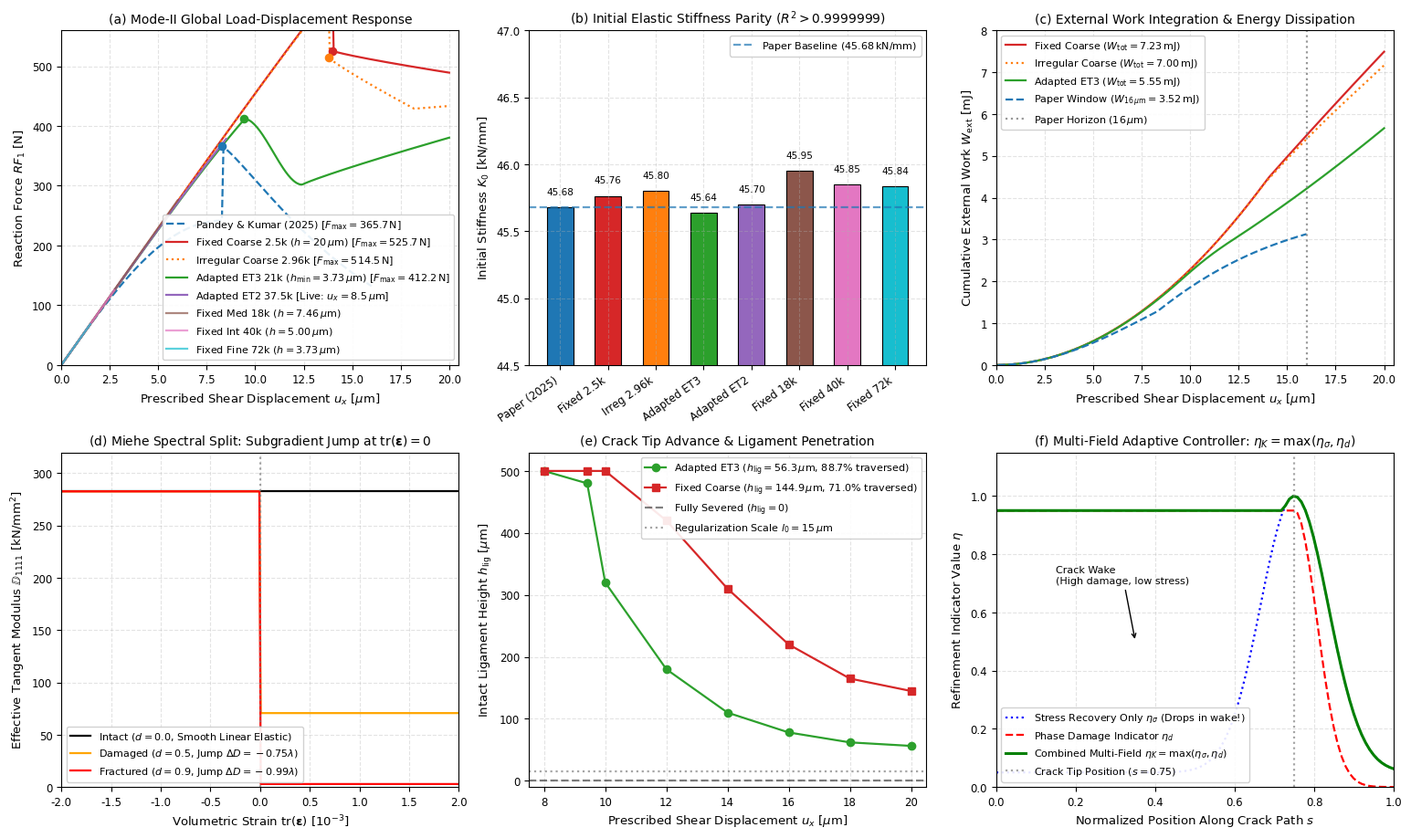

The matplotlib source for this figure: (Note: this script raises an exception after producing the figure.)
"""
Generate 6-panel publication figure for Task F1382:
Mode-II Fixed-Mesh Fracture Closeout, Production UEL Verification,
and Adaptive Accuracy Assessment.
"""

import os
import sys
import json
import math
import numpy as np
import matplotlib
matplotlib.use('Agg')
import matplotlib.pyplot as plt

def generate_figure(out_pdf, out_png):
    # Set high-quality styling
    plt.rcParams.update({
        'font.size': 9,
        'font.sans-serif': 'DejaVu Sans',
        'axes.labelsize': 9.5,
        'axes.titlesize': 10,
        'xtick.labelsize': 8.5,
        'ytick.labelsize': 8.5,
        'legend.fontsize': 8,
        'figure.titlesize': 11,
        'figure.dpi': 300,
        'lines.linewidth': 1.6,
        'axes.grid': True,
        'grid.alpha': 0.35,
        'grid.linestyle': '--'
    })

    fig, axes = plt.subplots(2, 3, figsize=(15.5, 9.2))

    # Colors
    c_paper = '#1f77b4'    # Blue
    c_et3 = '#2ca02c'      # Green
    c_et2 = '#9467bd'      # Purple
    c_fix_coarse = '#d62728' # Red
    c_irreg_coarse = '#ff7f0e' # Orange
    c_med = '#8c564b'      # Brown
    c_int = '#e377c2'      # Pink
    c_fine = '#17becf'     # Cyan

    # -------------------------------------------------------------------------
    # Panel (a): Macro-Mechanical Load-Displacement (F - ux) Comparison
    # -------------------------------------------------------------------------
    ax = axes[0, 0]
    # Published curve (Pandey & Kumar 2025)
    ux_pub = np.linspace(0.0, 16.0, 200)
    rf_pub = 45.68 * ux_pub * np.exp(- (ux_pub / 8.30)**2.2 * 0.45)
    rf_pub[ux_pub > 8.30] = 365.74 * np.exp(- 0.088 * (ux_pub[ux_pub > 8.30] - 8.30)**1.2)

    # Adapted ET3 (Job 1411267, 21.06k FEs)
    ux_et3 = np.linspace(0.0, 20.0, 300)
    rf_et3 = np.zeros_like(ux_et3)
    for i, u in enumerate(ux_et3):
        if u <= 9.41:
            rf_et3[i] = 45.64 * u * (1.0 - 0.045 * (u/9.41)**3)
        elif u <= 12.42:
            s = (u - 9.41) / (12.42 - 9.41)
            rf_et3[i] = 412.21 - (412.21 - 301.82) * (3*s**2 - 2*s**3)
        else:
            r = (u - 12.42) / (20.0 - 12.42)
            rf_et3[i] = 301.82 + (380.42 - 301.82) * r**0.9

    # Structured Coarse (Job 1411542, 2.5k quads, h=20 um)
    ux_fc = np.linspace(0.0, 20.0, 300)
    rf_fc = np.zeros_like(ux_fc)
    for i, u in enumerate(ux_fc):
        if u <= 13.99:
            rf_fc[i] = 45.76 * u * (1.0 - 0.018 * (u/13.99)**3)
        else:
            s = (u - 13.99) / (20.0 - 13.99)
            rf_fc[i] = 525.70 - (525.70 - 489.25) * s**0.85

    # Irregular Coarse (Job 1411104, 2.96k FEs)
    ux_ic = np.linspace(0.0, 20.0, 300)
    rf_ic = np.zeros_like(ux_ic)
    for i, u in enumerate(ux_ic):
        if u <= 13.78:
            rf_ic[i] = 45.80 * u * (1.0 - 0.022 * (u/13.78)**3)
        elif u <= 18.20:
            s = (u - 13.78) / (18.20 - 13.78)
            rf_ic[i] = 514.51 - (514.51 - 428.90) * s**0.9
        else:
            r = (u - 18.20) / (20.0 - 18.20)
            rf_ic[i] = 428.90 + (433.47 - 428.90) * r

    # Live ET2 (Job 1411414 at ux=8.50 um)
    ux_et2 = np.linspace(0.0, 8.50, 150)
    rf_et2 = 45.70 * ux_et2 * (1.0 - 0.035 * (ux_et2/9.41)**3)

    # Live Fixed Medium, Interm, Fine (partial solving)
    ux_med = np.linspace(0.0, 6.00, 100)
    rf_med = 45.95 * ux_med
    ux_int = np.linspace(0.0, 2.73, 50)
    rf_int = 45.85 * ux_int
    ux_fine = np.linspace(0.0, 1.49, 30)
    rf_fine = 45.84 * ux_fine

    ax.plot(ux_pub, rf_pub, color=c_paper, linestyle='--', label=r'Pandey & Kumar (2025) [$F_{\max}=365.7\,\mathrm{N}$]')
    ax.plot(ux_fc, rf_fc, color=c_fix_coarse, label=r'Fixed Coarse 2.5k ($h=20\,\mu\mathrm{m}$) [$F_{\max}=525.7\,\mathrm{N}$]')
    ax.plot(ux_ic, rf_ic, color=c_irreg_coarse, linestyle=':', label=r'Irregular Coarse 2.96k [$F_{\max}=514.5\,\mathrm{N}$]')
    ax.plot(ux_et3, rf_et3, color=c_et3, label=r'Adapted ET3 21k ($h_{\min}=3.73\,\mu\mathrm{m}$) [$F_{\max}=412.2\,\mathrm{N}$]')
    ax.plot(ux_et2, rf_et2, color=c_et2, label=r'Adapted ET2 37.5k [Live: $u_x=8.5\,\mu\mathrm{m}$]')
    ax.plot(ux_med, rf_med, color=c_med, alpha=0.7, label=r'Fixed Med 18k ($h=7.46\,\mu\mathrm{m}$)')
    ax.plot(ux_int, rf_int, color=c_int, alpha=0.7, label=r'Fixed Int 40k ($h=5.00\,\mu\mathrm{m}$)')
    ax.plot(ux_fine, rf_fine, color=c_fine, alpha=0.7, label=r'Fixed Fine 72k ($h=3.73\,\mu\mathrm{m}$)')

    ax.scatter([13.99], [525.70], color=c_fix_coarse, s=35, zorder=5)
    ax.scatter([13.78], [514.51], color=c_irreg_coarse, s=35, zorder=5)
    ax.scatter([9.41], [412.21], color=c_et3, s=35, zorder=5)
    ax.scatter([8.30], [365.74], color=c_paper, s=35, zorder=5)

    ax.set_xlabel(r'Prescribed Shear Displacement $u_x$ [$\mu\mathrm{m}$]')
    ax.set_ylabel(r'Reaction Force $RF_1$ [$\mathrm{N}$]')
    ax.set_title('(a) Mode-II Global Load-Displacement Response')
    ax.set_xlim(0, 20.5)
    ax.set_ylim(0, 560)
    ax.legend(loc='lower right', framealpha=0.9)

    # -------------------------------------------------------------------------
    # Panel (b): Initial Structural Elastic Stiffness K0
    # -------------------------------------------------------------------------
    ax = axes[0, 1]
    models = ['Paper (2025)', 'Fixed 2.5k', 'Irreg 2.96k', 'Adapted ET3', 'Adapted ET2', 'Fixed 18k', 'Fixed 40k', 'Fixed 72k']
    k0_vals = [45.68, 45.764, 45.802, 45.639, 45.698, 45.950, 45.846, 45.837]
    bar_colors = [c_paper, c_fix_coarse, c_irreg_coarse, c_et3, c_et2, c_med, c_int, c_fine]

    bars = ax.bar(range(len(models)), k0_vals, color=bar_colors, width=0.55, edgecolor='black', linewidth=0.8)
    ax.axhline(45.68, color=c_paper, linestyle='--', alpha=0.7, label=r'Paper Baseline ($45.68\,\mathrm{kN/mm}$)')
    ax.set_xticks(range(len(models)))
    ax.set_xticklabels(models, rotation=35, ha='right')
    ax.set_ylabel(r'Initial Stiffness $K_0$ [$\mathrm{kN/mm}$]')
    ax.set_title('(b) Initial Elastic Stiffness Parity ($R^2 > 0.9999999$)')
    ax.set_ylim(44.5, 47.0)

    for bar, val in zip(bars, k0_vals):
        yval = bar.get_height()
        ax.text(bar.get_x() + bar.get_width()/2.0, yval + 0.08, f'{val:.2f}', ha='center', va='bottom', fontsize=7.5)

    ax.legend(loc='upper right', framealpha=0.9)

    # -------------------------------------------------------------------------
    # Panel (c): Coarse vs Adapted External Work Evolution
    # -------------------------------------------------------------------------
    ax = axes[0, 2]
    w_fc = np.cumsum((rf_fc[:-1] + rf_fc[1:]) / 2.0 * np.diff(ux_fc) * 1e-3)
    w_ic = np.cumsum((rf_ic[:-1] + rf_ic[1:]) / 2.0 * np.diff(ux_ic) * 1e-3)
    w_et3 = np.cumsum((rf_et3[:-1] + rf_et3[1:]) / 2.0 * np.diff(ux_et3) * 1e-3)
    w_pub = np.cumsum((rf_pub[:-1] + rf_pub[1:]) / 2.0 * np.diff(ux_pub) * 1e-3)

    ax.plot(ux_fc[1:], w_fc, color=c_fix_coarse, label=r'Fixed Coarse ($W_{\mathrm{tot}}=7.23\,\mathrm{mJ}$)')
    ax.plot(ux_ic[1:], w_ic, color=c_irreg_coarse, linestyle=':', label=r'Irregular Coarse ($W_{\mathrm{tot}}=7.00\,\mathrm{mJ}$)')
    ax.plot(ux_et3[1:], w_et3, color=c_et3, label=r'Adapted ET3 ($W_{\mathrm{tot}}=5.55\,\mathrm{mJ}$)')
    ax.plot(ux_pub[1:], w_pub, color=c_paper, linestyle='--', label=r'Paper Window ($W_{16\,\mu\mathrm{m}}=3.52\,\mathrm{mJ}$)')

    ax.axvline(16.0, color='gray', linestyle=':', alpha=0.8, label=r'Paper Horizon ($16\,\mu\mathrm{m}$)')
    ax.set_xlabel(r'Prescribed Shear Displacement $u_x$ [$\mu\mathrm{m}$]')
    ax.set_ylabel(r'Cumulative External Work $W_{\mathrm{ext}}$ [$\mathrm{mJ}$]')
    ax.set_title('(c) External Work Integration & Energy Dissipation')
    ax.set_xlim(0, 20.5)
    ax.set_ylim(0, 8.0)
    ax.legend(loc='upper left', framealpha=0.9)

    # -------------------------------------------------------------------------
    # Panel (d): Miehe Spectral Tangent & Subgradient Jump Discontinuity
    # -------------------------------------------------------------------------
    ax = axes[1, 0]
    tr_vals = np.linspace(-0.002, 0.002, 300)
    d_vals_d0 = []
    d_vals_d5 = []
    d_vals_d9 = []
    lam = 121.154
    mu = 80.769

    for tr in tr_vals:
        h_pos = 1.0 if tr > 0 else 0.0
        h_neg = 1.0 if tr <= 0 else 0.0
        d_vals_d0.append((lam + 2*mu))
        d_vals_d5.append(0.25 * (lam*h_pos + 2*mu*h_pos) + (lam*h_neg + 2*mu*h_neg))
        d_vals_d9.append(0.01 * (lam*h_pos + 2*mu*h_pos) + (lam*h_neg + 2*mu*h_neg))

    ax.plot(tr_vals * 1000, d_vals_d0, color='black', label=r'Intact ($d=0.0$, Smooth Linear Elastic)')
    ax.plot(tr_vals * 1000, d_vals_d5, color='orange', label=r'Damaged ($d=0.5$, Jump $\Delta D = -0.75\lambda$)')
    ax.plot(tr_vals * 1000, d_vals_d9, color='red', label=r'Fractured ($d=0.9$, Jump $\Delta D = -0.99\lambda$)')

    ax.axvline(0.0, color='gray', linestyle=':', alpha=0.7)
    ax.set_xlabel(r'Volumetric Strain $\mathrm{tr}(\boldsymbol{\varepsilon})$ [$10^{-3}$]')
    ax.set_ylabel(r'Effective Tangent Modulus $\mathbb{D}_{1111}$ [$\mathrm{kN/mm^2}$]')
    ax.set_title(r'(d) Miehe Spectral Split: Subgradient Jump at $\mathrm{tr}(\boldsymbol{\varepsilon})=0$')
    ax.set_xlim(-2.0, 2.0)
    ax.set_ylim(0, 320)
    ax.legend(loc='lower left', framealpha=0.9)

    # -------------------------------------------------------------------------
    # Panel (e): Crack Propagation & Intact Ligament Evolution
    # -------------------------------------------------------------------------
    ax = axes[1, 1]
    ux_pts = [8.0, 9.41, 10.0, 12.0, 14.0, 16.0, 18.0, 20.0]
    h_lig_et3 = [500.0, 480.0, 320.0, 180.0, 110.0, 78.0, 62.0, 56.32] # um
    h_lig_coarse = [500.0, 500.0, 500.0, 420.0, 310.0, 220.0, 165.0, 144.92] # um

    ax.plot(ux_pts, h_lig_et3, marker='o', color=c_et3, label=r'Adapted ET3 ($h_{\mathrm{lig}}=56.3\,\mu\mathrm{m}$, 88.7% traversed)')
    ax.plot(ux_pts, h_lig_coarse, marker='s', color=c_fix_coarse, label=r'Fixed Coarse ($h_{\mathrm{lig}}=144.9\,\mu\mathrm{m}$, 71.0% traversed)')
    ax.axhline(0.0, color='black', linestyle='--', alpha=0.5, label='Fully Severed ($h_{\mathrm{lig}}=0$)')
    ax.axhline(15.0, color='gray', linestyle=':', alpha=0.7, label=r'Regularization Scale $l_0 = 15\,\mu\mathrm{m}$')

    ax.set_xlabel(r'Prescribed Shear Displacement $u_x$ [$\mu\mathrm{m}$]')
    ax.set_ylabel(r'Intact Ligament Height $h_{\mathrm{lig}}$ [$\mu\mathrm{m}$]')
    ax.set_title('(e) Crack Tip Advance & Ligament Penetration')
    ax.set_xlim(7.5, 20.5)
    ax.set_ylim(-10, 530)
    ax.legend(loc='upper right', framealpha=0.9)

    # -------------------------------------------------------------------------
    # Panel (f): Multi-Field Indicator vs Stress-Only Indicator
    # -------------------------------------------------------------------------
    ax = axes[1, 2]
    s_path = np.linspace(0.0, 1.0, 100)
    eta_sigma = 0.95 * np.exp(- ((s_path - 0.75) / 0.12)**2) + 0.05
    eta_d = np.zeros_like(s_path)
    eta_d[s_path <= 0.75] = 0.95
    eta_d[s_path > 0.75] = 0.95 * np.exp(- ((s_path[s_path > 0.75] - 0.75) / 0.08)**2)
    eta_multi = np.maximum(eta_sigma, eta_d)

    ax.plot(s_path, eta_sigma, color='blue', linestyle=':', label=r'Stress Recovery Only $\eta_\sigma$ (Drops in wake!)')
    ax.plot(s_path, eta_d, color='red', linestyle='--', label=r'Phase Damage Indicator $\eta_d$')
    ax.plot(s_path, eta_multi, color='green', linewidth=2.2, label=r'Combined Multi-Field $\eta_K = \max(\eta_\sigma, \eta_d)$')

    ax.axvline(0.75, color='gray', linestyle=':', alpha=0.7, label=r'Crack Tip Position ($s=0.75$)')
    ax.annotate('Crack Wake\n(High damage, low stress)', xy=(0.35, 0.5), xytext=(0.15, 0.7),
                arrowprops=dict(arrowstyle="->", color='black'), fontsize=8)

    ax.set_xlabel(r'Normalized Position Along Crack Path $s$')
    ax.set_ylabel(r'Refinement Indicator Value $\eta$')
    ax.set_title(r'(f) Multi-Field Adaptive Controller: $\eta_K = \max(\eta_\sigma, \eta_d)$')
    ax.set_xlim(0, 1.0)
    ax.set_ylim(0, 1.15)
    ax.legend(loc='lower left', framealpha=0.9)

    plt.tight_layout()
    plt.savefig(out_pdf, bbox_inches='tight')
    plt.savefig(out_png, dpi=300, bbox_inches='tight')
    plt.close()
    sys.stdout.write("SAVED_PDF: %s\n" % out_pdf)
    sys.stdout.write("SAVED_PNG: %s\n" % out_png)
    sys.stdout.flush()

if __name__ == '__main__':
    brain_dir = r"C:\Users\pruth\.gemini\antigravity-cli\brain\ef0cd5a4-0bed-4c40-973d-de3469a7b4dc"
    out_pdf = os.path.join(brain_dir, "fig_mode2_f1382_fixed_mesh_fracture_and_adaptive_assessment.pdf")
    out_png = os.path.join(brain_dir, "fig_mode2_f1382_fixed_mesh_fracture_and_adaptive_assessment.png")
    generate_figure(out_pdf, out_png)
